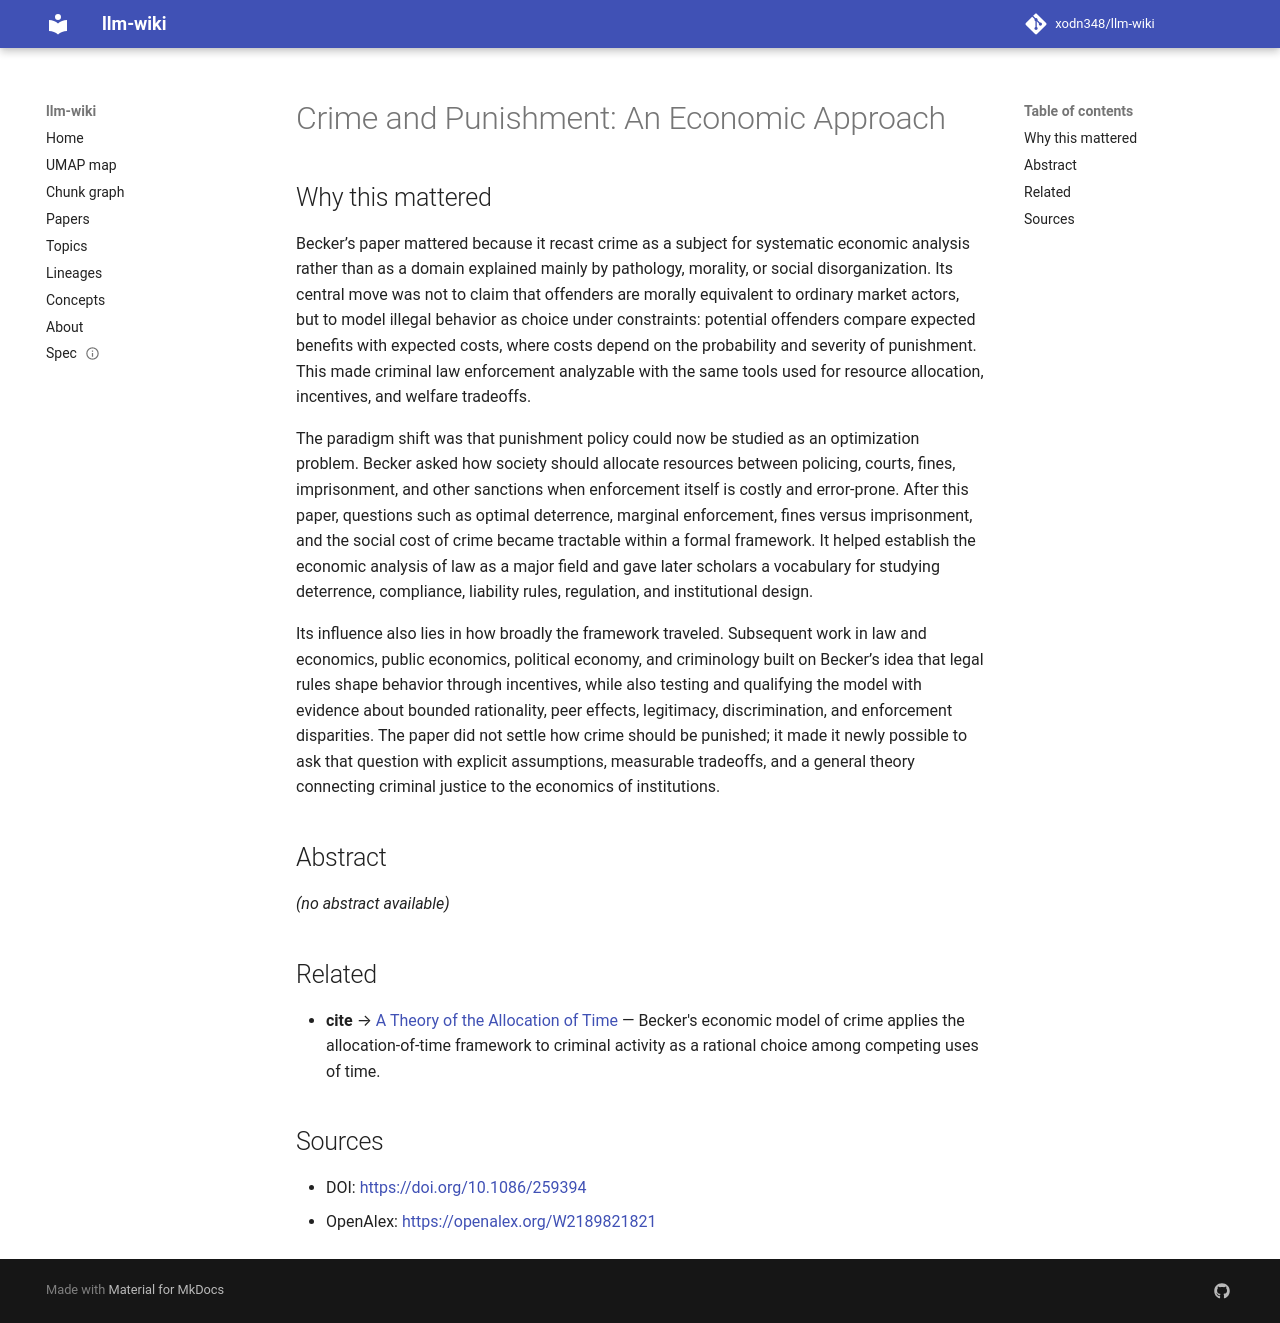

repository: xodn348/llm-wiki · page: paper/10_1086_259394/index.html · generator: mkdocs

---
title: 'Crime and Punishment: An Economic Approach'
doi: 10.1086/259394
openalex_id: https://openalex.org/W2189821821
year: 1968
venue: Journal of Political Economy
authors: Gary S. Becker
citations: 13266
fleming_tier: true
concepts:
- Punishment (psychology)
- Criminology
- Economics
- Psychology
- Economic crime
- Social psychology
---

# Crime and Punishment: An Economic Approach

## Why this mattered

Becker’s paper mattered because it recast crime as a subject for systematic economic analysis rather than as a domain explained mainly by pathology, morality, or social disorganization. Its central move was not to claim that offenders are morally equivalent to ordinary market actors, but to model illegal behavior as choice under constraints: potential offenders compare expected benefits with expected costs, where costs depend on the probability and severity of punishment. This made criminal law enforcement analyzable with the same tools used for resource allocation, incentives, and welfare tradeoffs.

The paradigm shift was that punishment policy could now be studied as an optimization problem. Becker asked how society should allocate resources between policing, courts, fines, imprisonment, and other sanctions when enforcement itself is costly and error-prone. After this paper, questions such as optimal deterrence, marginal enforcement, fines versus imprisonment, and the social cost of crime became tractable within a formal framework. It helped establish the economic analysis of law as a major field and gave later scholars a vocabulary for studying deterrence, compliance, liability rules, regulation, and institutional design.

Its influence also lies in how broadly the framework traveled. Subsequent work in law and economics, public economics, political economy, and criminology built on Becker’s idea that legal rules shape behavior through incentives, while also testing and qualifying the model with evidence about bounded rationality, peer effects, legitimacy, discrimination, and enforcement disparities. The paper did not settle how crime should be punished; it made it newly possible to ask that question with explicit assumptions, measurable tradeoffs, and a general theory connecting criminal justice to the economics of institutions.

## Abstract

_(no abstract available)_


## Related

- **cite** → [A Theory of the Allocation of Time](10_2307_2228949.md) — Becker's economic model of crime applies the allocation-of-time framework to criminal activity as a rational choice among competing uses of time.


## Sources

- DOI: [https://doi.org/10.1086/259394](https://doi.org/10.1086/259394)
- OpenAlex: [https://openalex.org/W2189821821](https://openalex.org/W2189821821)
